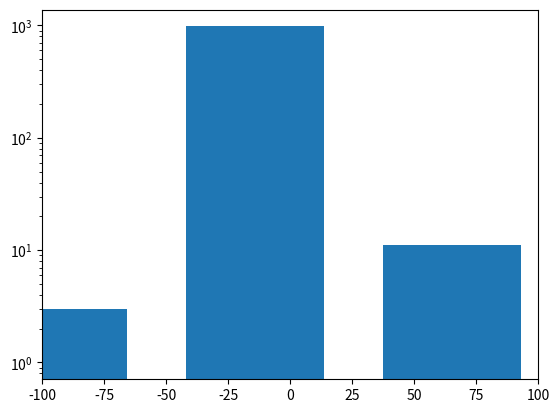

The matplotlib source for this figure:
import matplotlib.pyplot as plt
import numpy as np
from math import log, atan, tan

# Uniform
x = np.random.uniform(1.5, 20.0, 1000)

# Exponential
# x = [- log(1 - y) for y in x]

# Cauchy
# x = [atan(y - 5.0) for y in x]
# x = [ atan(y - 5.0) / np.pi - 0.5 for y in x]

# Inverse sampling generation
x = [5.0 + tan(np.pi * (y - 0.5)) for y in x]

hist, bins = np.histogram(x, bins=50)
width = 0.7 * (bins[1] - bins[0])
center = (bins[:-1] + bins[1:]) / 2
plt.bar(center, hist, align='center', width=width)

plt.yscale('log')
plt.xlim([-100.0, 100.0])
# plt.ylim([1e-3, 5.0])
plt.show()

